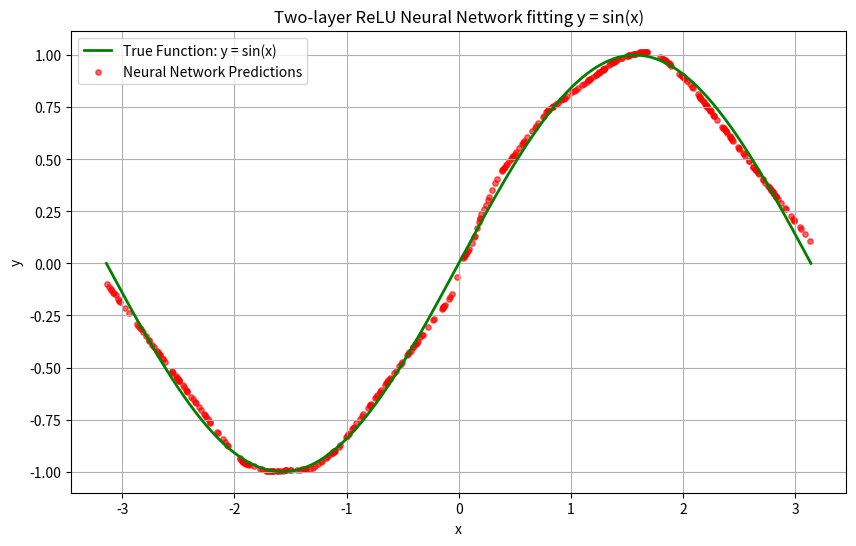

The matplotlib source for this figure:
import numpy as np
import matplotlib.pyplot as plt

# ==========================================
# 1. 数据采集与预处理
# ==========================================
# 设置随机种子以保证结果可复现
np.random.seed(42)

# 在 [-pi, pi] 之间生成 2000 个点
num_samples = 2000
X = np.linspace(-np.pi, np.pi, num_samples).reshape(-1, 1)
y = np.sin(X)

# 随机打乱数据集
indices = np.random.permutation(num_samples)
X_shuffled = X[indices]
y_shuffled = y[indices]

# 按 80% 训练集，20% 测试集进行划分
split_idx = int(num_samples * 0.8)
X_train, y_train = X_shuffled[:split_idx], y_shuffled[:split_idx]
X_test, y_test = X_shuffled[split_idx:], y_shuffled[split_idx:]

# ==========================================
# 2. 神经网络模型定义 (纯 NumPy 实现)
# ==========================================
# 定义网络结构参数
input_size = 1
hidden_size = 64  # 隐藏层神经元个数
output_size = 1

# 使用 He 初始化 (He Initialization) 来初始化权重，对 ReLU 激活函数效果更好
W1 = np.random.randn(input_size, hidden_size) * np.sqrt(2.0 / input_size)
b1 = np.zeros((1, hidden_size))
W2 = np.random.randn(hidden_size, output_size) * np.sqrt(2.0 / hidden_size)
b2 = np.zeros((1, output_size))

# 定义 ReLU 激活函数及其导数
def relu(z):
    return np.maximum(0, z)

def relu_derivative(z):
    return (z > 0).astype(float)

# ==========================================
# 3. 模型训练
# ==========================================
learning_rate = 0.01
epochs = 10000
m_train = X_train.shape[0]

print("开始训练神经网络...")
for epoch in range(epochs):
    # --- 前向传播 (Forward Propagation) ---
    Z1 = np.dot(X_train, W1) + b1
    A1 = relu(Z1)
    Z2 = np.dot(A1, W2) + b2
    y_pred = Z2

    # 计算均方误差 (MSE Loss)
    loss = np.mean((y_pred - y_train) ** 2)

    # --- 反向传播 (Backward Propagation) ---
    # 计算输出层的梯度
    dZ2 = 2.0 / m_train * (y_pred - y_train)
    dW2 = np.dot(A1.T, dZ2)
    db2 = np.sum(dZ2, axis=0, keepdims=True)

    # 计算隐藏层的梯度
    dA1 = np.dot(dZ2, W2.T)
    dZ1 = dA1 * relu_derivative(Z1)
    dW1 = np.dot(X_train.T, dZ1)
    db1 = np.sum(dZ1, axis=0, keepdims=True)

    # --- 参数更新 (Gradient Descent) ---
    W1 -= learning_rate * dW1
    b1 -= learning_rate * db1
    W2 -= learning_rate * dW2
    b2 -= learning_rate * db2

    # 每 1000 次迭代打印一次损失值
    if epoch % 1000 == 0:
        print(f"Epoch {epoch:5d} / {epochs} | Loss (MSE): {loss:.6f}")

print("训练完成！\n")

# ==========================================
# 4. 测试与拟合效果验证
# ==========================================
# 在测试集上进行前向传播
Z1_test = np.dot(X_test, W1) + b1
A1_test = relu(Z1_test)
y_test_pred = np.dot(A1_test, W2) + b2

# 计算测试集误差
test_loss = np.mean((y_test_pred - y_test) ** 2)
print(f"测试集最终 Loss (MSE): {test_loss:.6f}")

# ==========================================
# 5. 可视化拟合效果 (需要 matplotlib)
# ==========================================
# 为了画出平滑的预测曲线，我们在 -pi 到 pi 生成连续的点进行预测
X_plot = np.linspace(-np.pi, np.pi, 500).reshape(-1, 1)
Z1_plot = np.dot(X_plot, W1) + b1
A1_plot = relu(Z1_plot)
y_plot_pred = np.dot(A1_plot, W2) + b2

plt.figure(figsize=(10, 6))
# 绘制真实函数曲线
plt.plot(X_plot, np.sin(X_plot), label="True Function: y = sin(x)", color="green", linewidth=2)
# 绘制测试集上的预测散点
plt.scatter(X_test, y_test_pred, label="Neural Network Predictions", color="red", alpha=0.6, s=15)

plt.title("Two-layer ReLU Neural Network fitting y = sin(x)")
plt.xlabel("x")
plt.ylabel("y")
plt.legend()
plt.grid(True)
plt.show()
